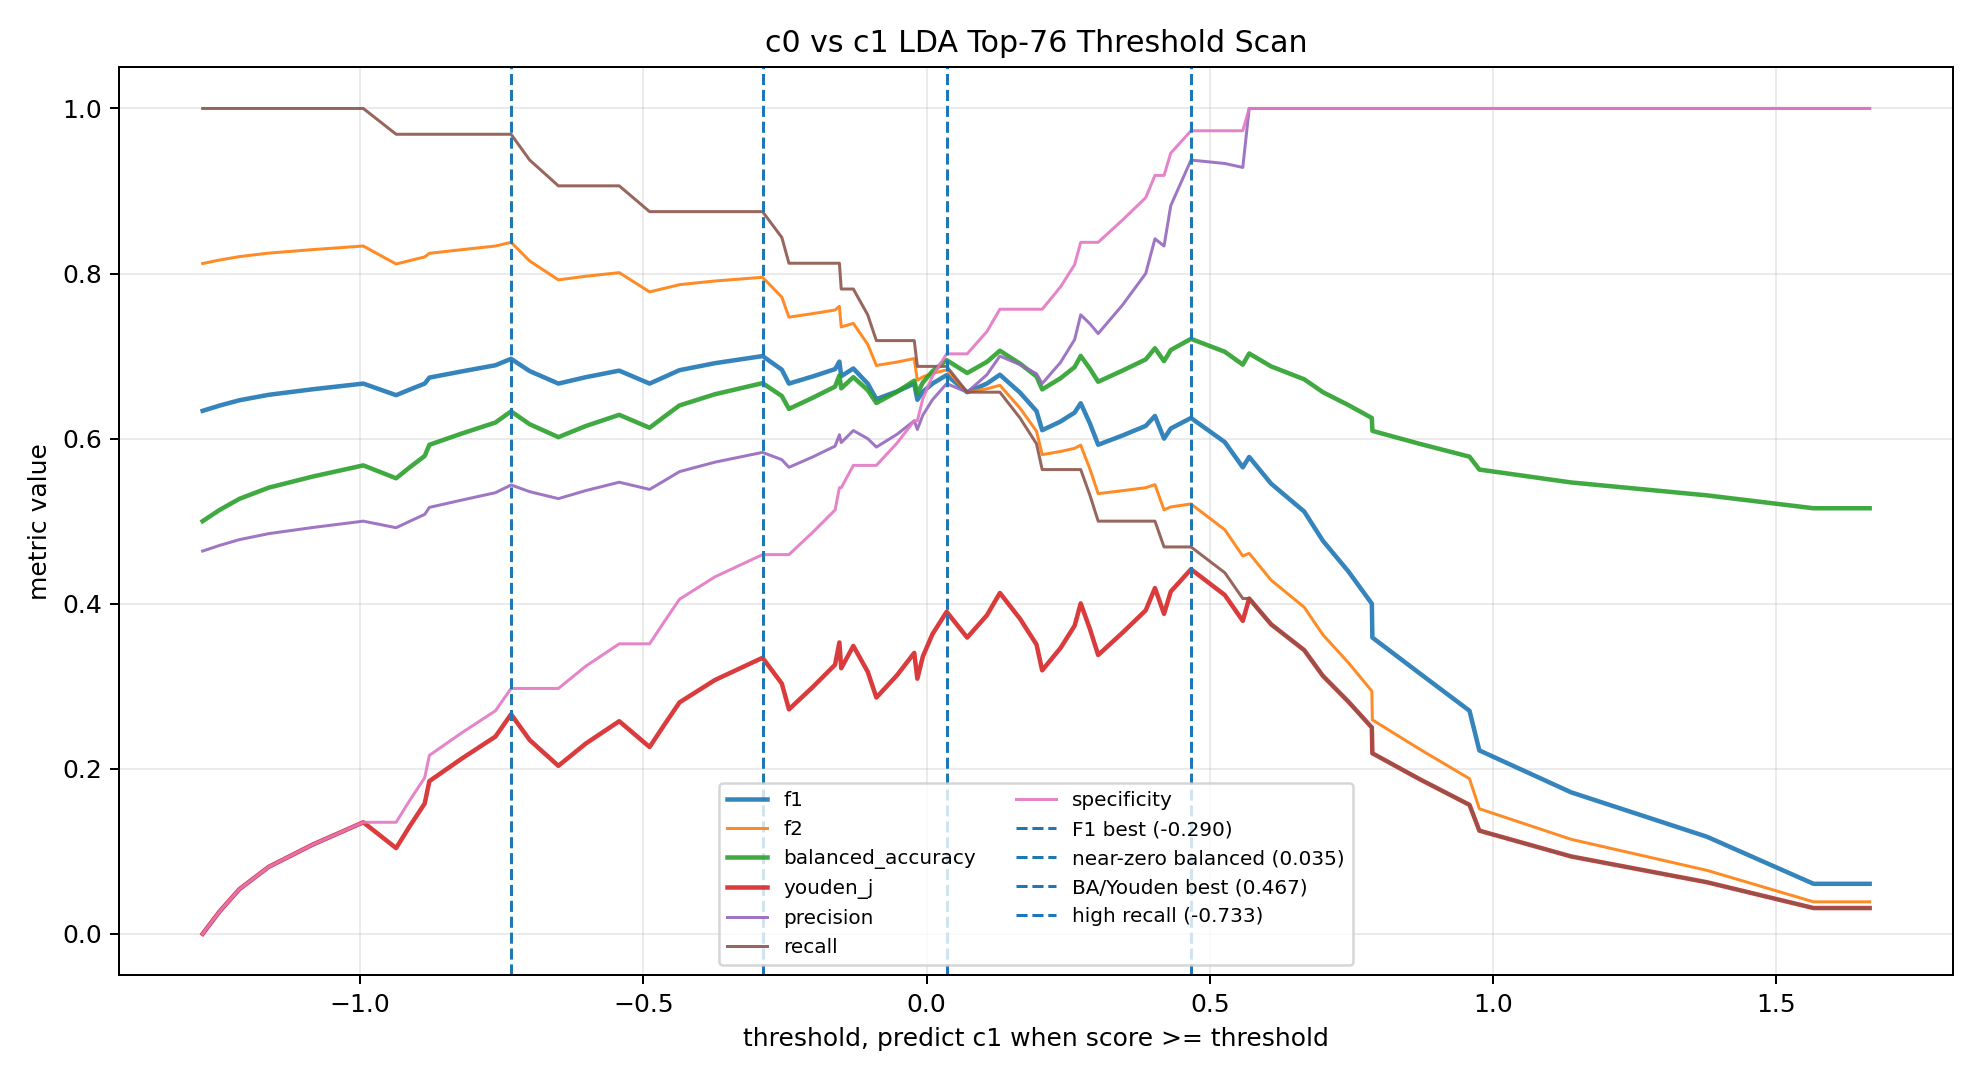

Source data for this figure (header and first rows):
threshold, tp, fp, tn, fn, precision, recall, specificity, f1, f2, accuracy, balanced_accuracy, youden_j
-1.278, 32, 37, 0, 0, 0.4638, 1.0, 0.0, 0.6337, 0.8122, 0.4638, 0.5, 0.0
-1.248, 32, 36, 1, 0, 0.4706, 1.0, 0.02703, 0.64, 0.8163, 0.4783, 0.5135, 0.02703
-1.213, 32, 35, 2, 0, 0.4776, 1.0, 0.05405, 0.6465, 0.8205, 0.4928, 0.527, 0.05405
-1.161, 32, 34, 3, 0, 0.4848, 1.0, 0.08108, 0.6531, 0.8247, 0.5072, 0.5405, 0.08108
-1.084, 32, 33, 4, 0, 0.4923, 1.0, 0.1081, 0.6598, 0.829, 0.5217, 0.5541, 0.1081
-0.9943, 32, 32, 5, 0, 0.5, 1.0, 0.1351, 0.6667, 0.8333, 0.5362, 0.5676, 0.1351
-0.9364, 31, 32, 5, 1, 0.4921, 0.9688, 0.1351, 0.6526, 0.8115, 0.5217, 0.5519, 0.1039
-0.9119, 31, 31, 6, 1, 0.5, 0.9688, 0.1622, 0.6596, 0.8158, 0.5362, 0.5655, 0.1309
-0.886, 31, 30, 7, 1, 0.5082, 0.9688, 0.1892, 0.6667, 0.8201, 0.5507, 0.579, 0.1579
-0.8777, 31, 29, 8, 1, 0.5167, 0.9688, 0.2162, 0.6739, 0.8245, 0.5652, 0.5925, 0.185
-0.8212, 31, 28, 9, 1, 0.5254, 0.9688, 0.2432, 0.6813, 0.8289, 0.5797, 0.606, 0.212
-0.761, 31, 27, 10, 1, 0.5345, 0.9688, 0.2703, 0.6889, 0.8333, 0.5942, 0.6195, 0.239
-0.7335, 31, 26, 11, 1, 0.5439, 0.9688, 0.2973, 0.6966, 0.8378, 0.6087, 0.633, 0.266
-0.7006, 30, 26, 11, 2, 0.5357, 0.9375, 0.2973, 0.6818, 0.8152, 0.5942, 0.6174, 0.2348
-0.65, 29, 26, 11, 3, 0.5273, 0.9062, 0.2973, 0.6667, 0.7923, 0.5797, 0.6018, 0.2035
-0.6015, 29, 25, 12, 3, 0.537, 0.9062, 0.3243, 0.6744, 0.7967, 0.5942, 0.6153, 0.2306
-0.5426, 29, 24, 13, 3, 0.5472, 0.9062, 0.3514, 0.6824, 0.8011, 0.6087, 0.6288, 0.2576
-0.4889, 28, 24, 13, 4, 0.5385, 0.875, 0.3514, 0.6667, 0.7778, 0.5942, 0.6132, 0.2264
-0.4628, 28, 23, 14, 4, 0.549, 0.875, 0.3784, 0.6747, 0.7821, 0.6087, 0.6267, 0.2534
-0.4361, 28, 22, 15, 4, 0.56, 0.875, 0.4054, 0.6829, 0.7865, 0.6232, 0.6402, 0.2804
-0.3738, 28, 21, 16, 4, 0.5714, 0.875, 0.4324, 0.6914, 0.791, 0.6377, 0.6537, 0.3074
-0.2895, 28, 20, 17, 4, 0.5833, 0.875, 0.4595, 0.7, 0.7955, 0.6522, 0.6672, 0.3345
-0.2555, 27, 20, 17, 5, 0.5745, 0.8438, 0.4595, 0.6835, 0.7714, 0.6377, 0.6516, 0.3032
-0.2429, 26, 20, 17, 6, 0.5652, 0.8125, 0.4595, 0.6667, 0.7471, 0.6232, 0.636, 0.272
-0.2009, 26, 19, 18, 6, 0.5778, 0.8125, 0.4865, 0.6753, 0.7514, 0.6377, 0.6495, 0.299
-0.1615, 26, 18, 19, 6, 0.5909, 0.8125, 0.5135, 0.6842, 0.7558, 0.6522, 0.663, 0.326
-0.1539, 26, 17, 20, 6, 0.6047, 0.8125, 0.5405, 0.6933, 0.7602, 0.6667, 0.6765, 0.353
-0.1506, 25, 17, 20, 7, 0.5952, 0.7812, 0.5405, 0.6757, 0.7353, 0.6522, 0.6609, 0.3218
-0.1293, 25, 16, 21, 7, 0.6098, 0.7812, 0.5676, 0.6849, 0.7396, 0.6667, 0.6744, 0.3488
-0.1039, 24, 16, 21, 8, 0.6, 0.75, 0.5676, 0.6667, 0.7143, 0.6522, 0.6588, 0.3176
-0.08858, 23, 16, 21, 9, 0.5897, 0.7188, 0.5676, 0.6479, 0.6886, 0.6377, 0.6432, 0.2863
-0.05214, 23, 15, 22, 9, 0.6053, 0.7188, 0.5946, 0.6571, 0.6928, 0.6522, 0.6567, 0.3133
-0.02171, 23, 14, 23, 9, 0.6216, 0.7188, 0.6216, 0.6667, 0.697, 0.6667, 0.6702, 0.3404
-0.01623, 22, 14, 23, 10, 0.6111, 0.6875, 0.6216, 0.6471, 0.6707, 0.6522, 0.6546, 0.3091
-0.006478, 22, 13, 24, 10, 0.6286, 0.6875, 0.6486, 0.6567, 0.6748, 0.6667, 0.6681, 0.3361
0.01044, 22, 12, 25, 10, 0.6471, 0.6875, 0.6757, 0.6667, 0.679, 0.6812, 0.6816, 0.3632
0.03549, 22, 11, 26, 10, 0.6667, 0.6875, 0.7027, 0.6769, 0.6832, 0.6957, 0.6951, 0.3902
0.0717, 21, 11, 26, 11, 0.6562, 0.6562, 0.7027, 0.6562, 0.6562, 0.6812, 0.6795, 0.359
0.1066, 21, 10, 27, 11, 0.6774, 0.6562, 0.7297, 0.6667, 0.6604, 0.6957, 0.693, 0.386
0.1294, 21, 9, 28, 11, 0.7, 0.6562, 0.7568, 0.6774, 0.6646, 0.7101, 0.7065, 0.413
0.165, 20, 9, 28, 12, 0.6897, 0.625, 0.7568, 0.6557, 0.6369, 0.6957, 0.6909, 0.3818
0.1941, 19, 9, 28, 13, 0.6786, 0.5938, 0.7568, 0.6333, 0.609, 0.6812, 0.6753, 0.3505
0.2041, 18, 9, 28, 14, 0.6667, 0.5625, 0.7568, 0.6102, 0.5806, 0.6667, 0.6596, 0.3193
0.2365, 18, 8, 29, 14, 0.6923, 0.5625, 0.7838, 0.6207, 0.5844, 0.6812, 0.6731, 0.3463
0.2614, 18, 7, 30, 14, 0.72, 0.5625, 0.8108, 0.6316, 0.5882, 0.6957, 0.6867, 0.3733
0.2721, 18, 6, 31, 14, 0.75, 0.5625, 0.8378, 0.6429, 0.5921, 0.7101, 0.7002, 0.4003
0.2885, 17, 6, 31, 15, 0.7391, 0.5312, 0.8378, 0.6182, 0.5629, 0.6957, 0.6845, 0.3691
0.303, 16, 6, 31, 16, 0.7273, 0.5, 0.8378, 0.5926, 0.5333, 0.6812, 0.6689, 0.3378
0.346, 16, 5, 32, 16, 0.7619, 0.5, 0.8649, 0.6038, 0.5369, 0.6957, 0.6824, 0.3649
0.3869, 16, 4, 33, 16, 0.8, 0.5, 0.8919, 0.6154, 0.5405, 0.7101, 0.6959, 0.3919
0.4032, 16, 3, 34, 16, 0.8421, 0.5, 0.9189, 0.6275, 0.5442, 0.7246, 0.7095, 0.4189
0.4193, 15, 3, 34, 17, 0.8333, 0.4688, 0.9189, 0.6, 0.5137, 0.7101, 0.6938, 0.3877
0.4311, 15, 2, 35, 17, 0.8824, 0.4688, 0.9459, 0.6122, 0.5172, 0.7246, 0.7073, 0.4147
0.4669, 15, 1, 36, 17, 0.9375, 0.4688, 0.973, 0.625, 0.5208, 0.7391, 0.7209, 0.4417
0.5266, 14, 1, 36, 18, 0.9333, 0.4375, 0.973, 0.5957, 0.4895, 0.7246, 0.7052, 0.4105
0.5583, 13, 1, 36, 19, 0.9286, 0.4062, 0.973, 0.5652, 0.4577, 0.7101, 0.6896, 0.3792
0.5696, 13, 0, 37, 19, 1.0, 0.4062, 1.0, 0.5778, 0.461, 0.7246, 0.7031, 0.4062
0.6082, 12, 0, 37, 20, 1.0, 0.375, 1.0, 0.5455, 0.4286, 0.7101, 0.6875, 0.375
0.6667, 11, 0, 37, 21, 1.0, 0.3438, 1.0, 0.5116, 0.3957, 0.6957, 0.6719, 0.3438
0.6997, 10, 0, 37, 22, 1.0, 0.3125, 1.0, 0.4762, 0.3623, 0.6812, 0.6562, 0.3125
... 10 more rows
